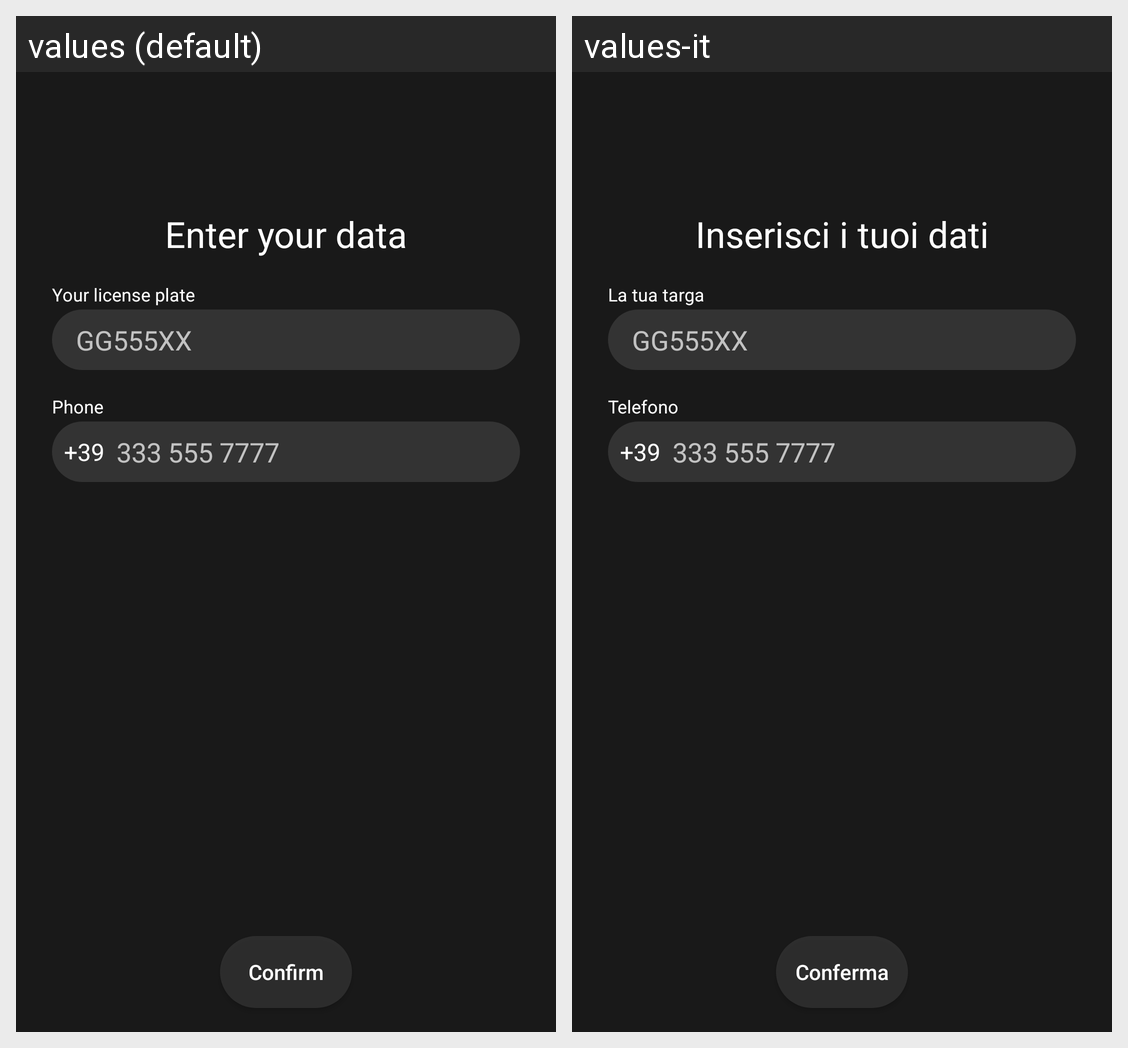

The Android screen above is rendered under two locales of the same app. Produce the string resources it draws, with the default and per-locale values.
Android screen res/layout/activity_user_login.xml rendered under 2 locales, left to right: values (default), values-it. Device: Nexus 5 (rendered at 1080×1920; each locale shown at half size, 540×960, under a caption strip naming it); theme Theme.PlateFinder.
Strings drawn on this screen, with the default value and each locale's value (text and hints the layout hard-codes, and strings that could not be matched under every locale, appear in the picture but are not listed):

inserisci_i_tuoi_dati
  values: Enter your data
  values-it: Inserisci i tuoi dati

tua_targa
  values: Your license plate
  values-it: La tua targa

telefono
  values: Phone
  values-it: Telefono

conferma
  values: Confirm
  values-it: Conferma
